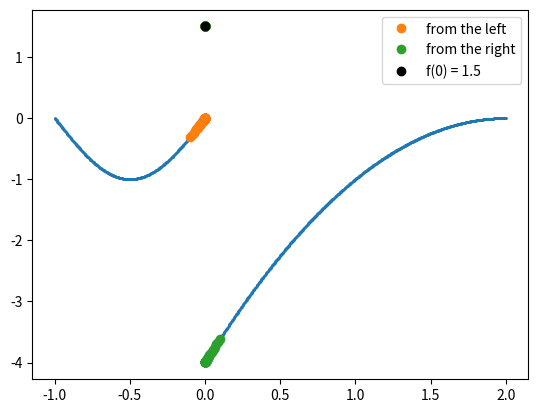

Write Python code to recreate this figure.
import numpy as np
import matplotlib.pyplot as plt

# define the piecewise function
def f(x):
    err = 1e-4
    y = np.zeros(x.shape)
    y[x < -err] = np.sin(x[x < -err] * np.pi)
    y[np.abs(x) < err] = 1.5
    y[x > err] = -(x[x > err] - 2) ** 2
    
    return y
    
# plot the function
domain = np.linspace(-1, 2, 1000)
values = f(domain)

plt.plot(domain, values, 'o', markersize=1)
plt.show()

# esitimate the limit
# exp_factor = 4
# delta = 1 + 1e-5 - np.linspace(1, 1e-4 ** exp_factor, 20) ** (1 / exp_factor)

# another method is using logspace
delta = np.logspace(np.log10(.1), np.log(.001), 100)

# from the left
left_xs = 0 - delta
left_ys = f(left_xs)

# from the right
right_xs = 0 + delta
right_ys = f(right_xs)

plt.plot(left_xs, left_ys, 'o', label='from the left')
plt.plot(right_xs, right_ys, 'o', label='from the right')
plt.plot(0, 1.5, 'ko', label='f(0) = 1.5')

plt.legend()

plt.show()
